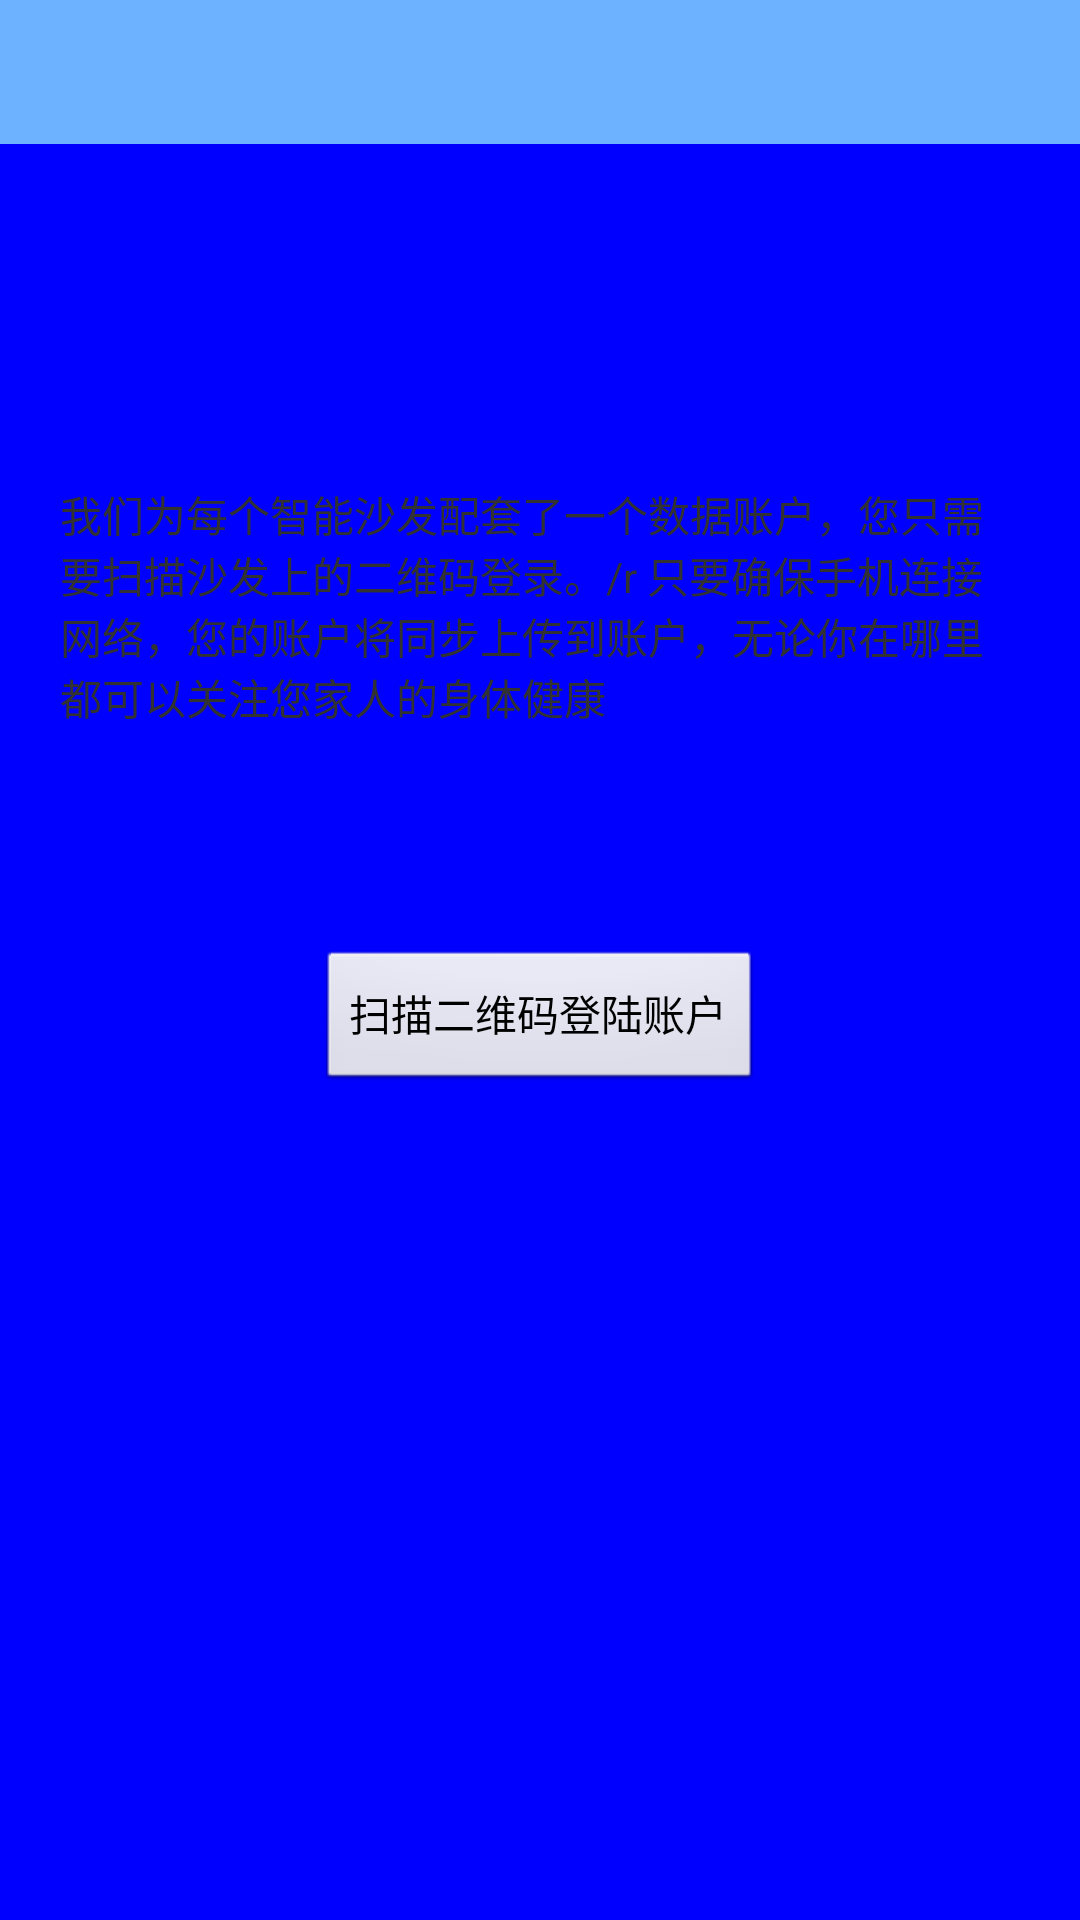

Layout XML and referenced resources for this Android screen:
<!-- AndroidManifest.xml: application theme AppBaseTheme -->
<!-- res/layout/activity_main.xml -->
<RelativeLayout xmlns:android="http://schemas.android.com/apk/res/android"
    xmlns:tools="http://schemas.android.com/tools"
    android:layout_width="match_parent"
    android:layout_height="match_parent"
    android:orientation="vertical"
    tools:context=".MainActivity" >

    <include  layout="@layout/include_titlebar" />
    
    <TextView
        android:id="@+id/proInfo"
        android:layout_width="wrap_content"
        android:layout_height="wrap_content"
        android:layout_below="@+id/rl_titlebar"
        android:layout_marginTop="113dp"
        android:layout_marginLeft="20dp"
        android:layout_marginRight="20dp"
        android:text="@string/proInfo" />

    <Button
        android:id="@+id/scanButton"
        android:layout_width="wrap_content"
        android:layout_height="wrap_content"
        android:layout_below="@+id/proInfo"
        android:layout_centerHorizontal="true"
        android:layout_marginTop="74dp"
        android:text="扫描二维码登陆账户" />

    

</RelativeLayout>
<!-- res/layout/include_titlebar.xml (included above) -->
<?xml version="1.0" encoding="utf-8"?>
<RelativeLayout xmlns:android="http://schemas.android.com/apk/res/android"
    android:id="@+id/rl_titlebar"
    android:layout_width="match_parent"
    android:layout_height="48dp"
    android:background="@color/main_blue"
    android:orientation="horizontal" >

    <ImageView
        android:id="@+id/titlebar_iv_left"
        android:layout_width="48dp"
        android:layout_height="match_parent"
        android:layout_centerVertical="true"
        android:padding="12dp"
        android:visibility="gone" />

   <TextView
        android:id="@+id/titlebar_tv_left"
        android:layout_width="wrap_content"
        android:layout_height="match_parent"
        android:gravity="center_vertical"
        android:paddingLeft="16dp"
        android:paddingRight="16dp"
        android:textColor="@color/white"
        android:textSize="@dimen/txtsize_subhead"
        android:visibility="gone" />

    <TextView
        android:id="@+id/titlebar_tv"
        style="@style/TextViewTitle"
        android:layout_centerInParent="true"
        android:gravity="center"
        android:maxWidth="224dp" />

    <ImageView
        android:id="@+id/titlebar_iv_right"
        android:layout_width="48dp"
        android:layout_height="match_parent"
        android:layout_alignParentRight="true"
        android:layout_centerVertical="true"
        android:padding="12dp"
        android:visibility="gone" />

    <TextView
        android:id="@+id/titlebar_tv_right"
        android:layout_width="wrap_content"
        android:layout_height="match_parent"
        android:layout_alignParentRight="true"
        android:gravity="center_vertical"
        android:paddingLeft="16dp"
        android:paddingRight="16dp"
        android:textColor="@drawable/txtcolor_gray2oran_sel"
        android:textSize="@dimen/txtsize_subhead"
        android:visibility="gone" />

   <View
        android:layout_width="match_parent"
        android:layout_height="1px"
        android:layout_alignParentBottom="true"
        android:background="@color/main_blue" />
 
</RelativeLayout>
<!-- resources referenced by this layout -->
<resources>
  <color name="main_blue">#6db2ff</color>
  <color name="white">#FFFFFF</color>
  <!-- drawable txtcolor_gray2oran_sel (drawable-hdpi) -->
  <?xml version="1.0" encoding="utf-8"?>
  <selector xmlns:android="http://schemas.android.com/apk/res/android" >
      
      <item android:color="@color/main_green" android:state_checked="true"></item>
      
      <item android:color="@color/orange" ></item>
  
  </selector>
  <string name="proInfo">我们为每个智能沙发配套了一个数据账户，您只需要扫描沙发上的二维码登录。/r 只要确保手机连接网络，您的账户将同步上传到账户，无论你在哪里都可以关注您家人的身体健康 </string>
  <style name="TextViewTitle">
          <item name="android:layout_width">wrap_content</item>
          <item name="android:layout_height">wrap_content</item>
          <item name="android:singleLine">true</item>
          <item name="android:textColor">@color/white</item>
          <item name="android:textSize">@dimen/txtsize_title</item>
      </style>
  <style name="AppBaseTheme" parent="android:Theme.Light.NoTitleBar">
          <item name="android:background">#ff0000ff</item>
      </style>
  <color name="main_green">#40AA53</color>
  <color name="orange">#FFA500</color>
</resources>
